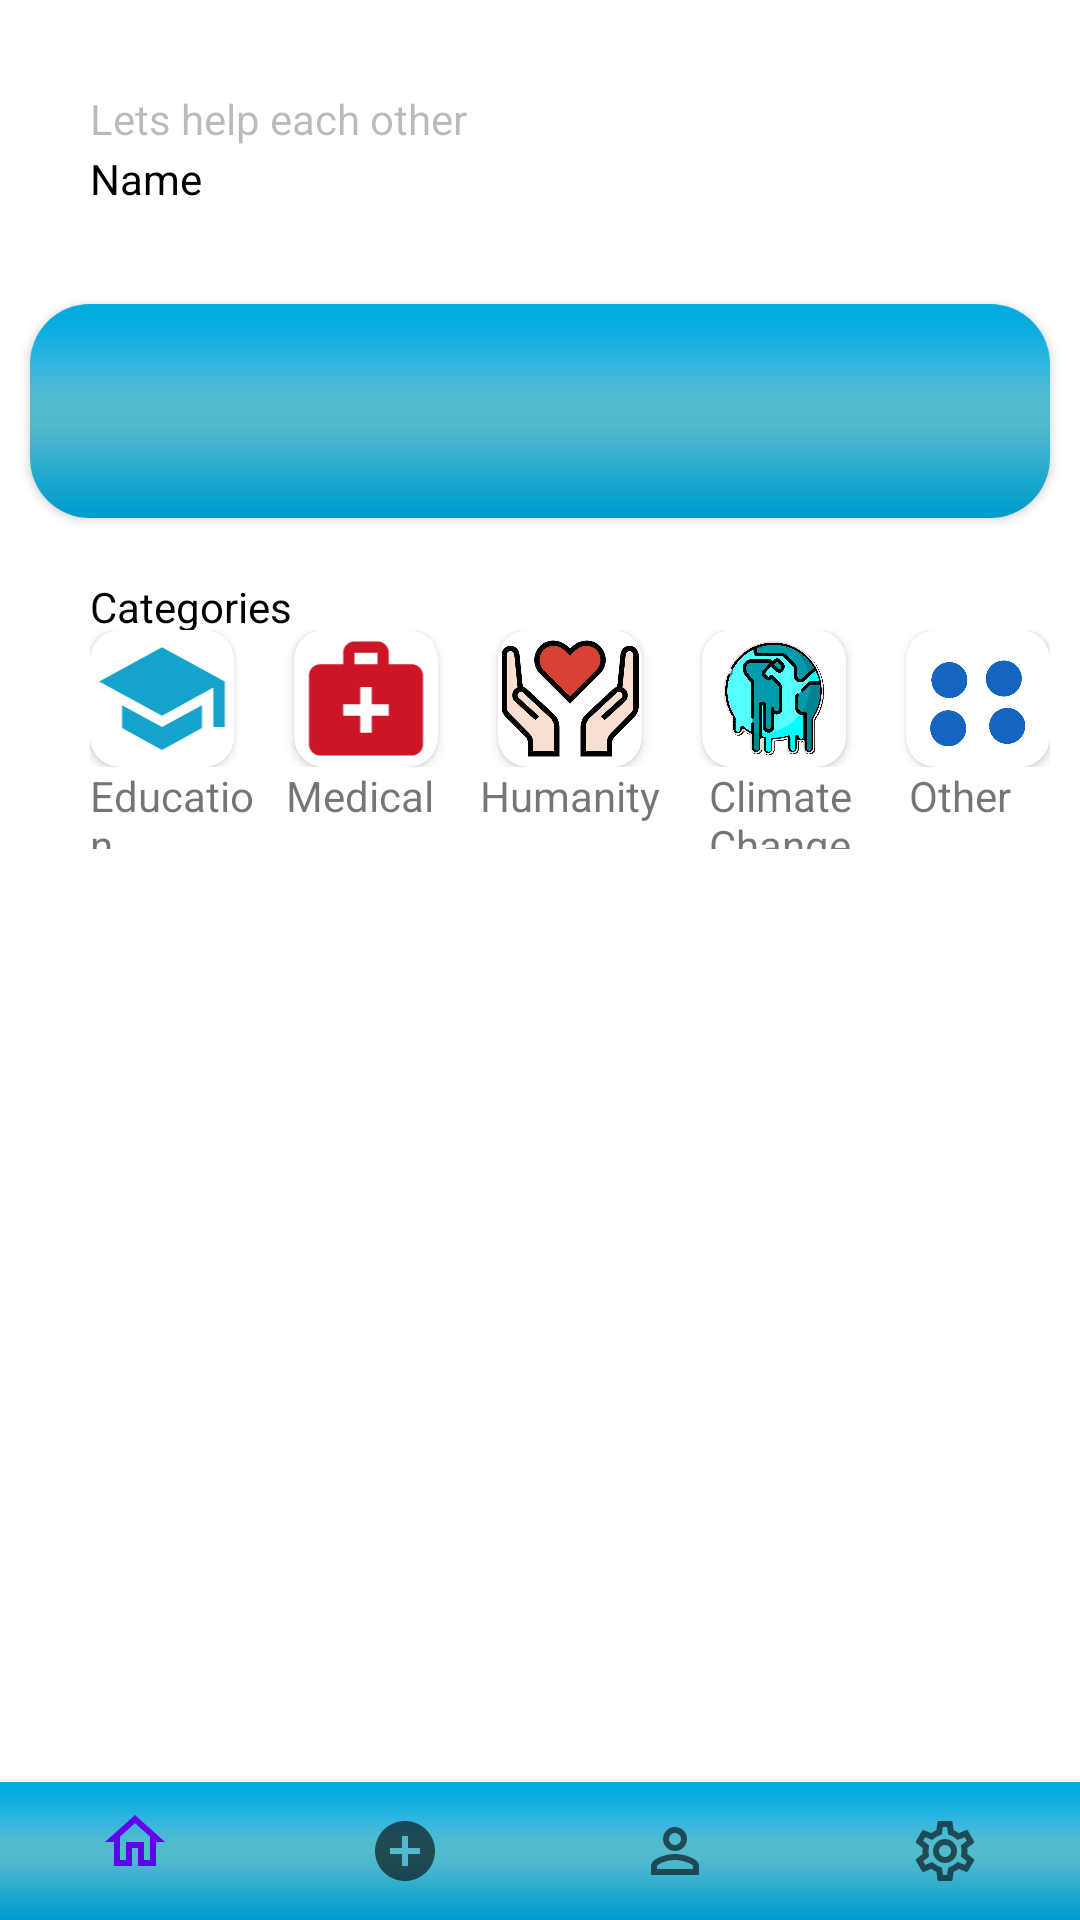

Android layout source for this screen:
<!-- AndroidManifest.xml: application theme Theme.AppCon -->
<!-- res/layout/activity_home.xml -->
<?xml version="1.0" encoding="utf-8"?>
<LinearLayout xmlns:android="http://schemas.android.com/apk/res/android"
    xmlns:app="http://schemas.android.com/apk/res-auto"
    xmlns:tools="http://schemas.android.com/tools"
    android:layout_width="match_parent"
    android:layout_height="match_parent"
    tools:context=".HomeActivity"
    android:weightSum="7"
    android:orientation="vertical"
    >

    <RelativeLayout
        android:layout_width="match_parent"
        android:layout_height="0dp"
        android:layout_weight="1"
        >
        <TextView
            android:layout_width="wrap_content"
            android:layout_height="wrap_content"
            android:text="Lets help each other"
            android:alpha="0.5"
            android:layout_marginTop="30dp"
            android:layout_marginLeft="30dp"
            ></TextView>

        <TextView
            android:layout_width="wrap_content"
            android:layout_height="wrap_content"
            android:layout_marginLeft="30dp"
            android:layout_marginTop="50dp"
            android:text="Name"
            android:textColor="@color/black"
            android:id="@+id/name_home"
            ></TextView>

        <ImageView
            android:layout_width="wrap_content"
            android:layout_height="wrap_content"
            android:layout_alignParentEnd="true"
            android:layout_marginTop="30dp"
            android:layout_marginRight="50dp"
            android:src="@drawable/ic_baseline_search_24"
            android:visibility="gone"></ImageView>

        <ImageView
            android:layout_width="wrap_content"
            android:layout_height="wrap_content"
            android:layout_alignParentEnd="true"
            android:layout_marginTop="30dp"
            android:layout_marginRight="10dp"
            android:src="@drawable/ic_baseline_notifications_none_24"
            android:visibility="gone"></ImageView>

    </RelativeLayout>

    <LinearLayout
        android:layout_width="match_parent"
        android:layout_height="0dp"
        android:layout_weight="1"
      >
        <androidx.cardview.widget.CardView
            android:layout_width="match_parent"
            android:layout_height="match_parent"
            app:cardCornerRadius="20dp"
            android:layout_margin="10dp"
            >
        <ImageView
            android:layout_width="match_parent"
            android:layout_height="match_parent"
            android:background="@mipmap/backgr"></ImageView>

        </androidx.cardview.widget.CardView>

    </LinearLayout>
    <LinearLayout
        android:layout_width="match_parent"
        android:layout_height="0dp"
        android:layout_weight="0.3">
        <TextView
            android:layout_width="wrap_content"
            android:layout_height="match_parent"

            android:layout_marginTop="10dp"
            android:text="Categories"
            android:layout_marginLeft="30dp"
            android:textColor="@color/black"></TextView>
    </LinearLayout>

    <LinearLayout
        android:layout_width="match_parent"
        android:layout_height="0dp"
        android:layout_weight="0.5"
        android:orientation="horizontal"
        android:weightSum="5"
        android:layout_marginLeft="30dp"
        android:layout_marginRight="10dp">
        <androidx.cardview.widget.CardView
            android:layout_width="0dp"
            android:layout_height="match_parent"
            android:layout_weight="1"
            app:cardCornerRadius="10dp"
            android:elevation="500dp"
            android:id="@+id/education"
            >
            <ImageView
                android:layout_width="match_parent"
                android:layout_height="match_parent"
                android:src="@drawable/ic_baseline_school_24"></ImageView>
        </androidx.cardview.widget.CardView>
        <androidx.cardview.widget.CardView
            android:layout_width="0dp"
            android:layout_height="match_parent"
            android:layout_weight="1"
            app:cardCornerRadius="10dp"
            android:elevation="500dp"
            android:layout_marginLeft="20dp"
            android:id="@+id/medical"
            >
            <ImageView
                android:layout_width="match_parent"
                android:layout_height="match_parent"
                android:src="@drawable/ic_baseline_medical_services_24"></ImageView>
        </androidx.cardview.widget.CardView>
        <androidx.cardview.widget.CardView
            android:layout_width="0dp"
            android:layout_height="match_parent"
            android:layout_weight="1"
            app:cardCornerRadius="10dp"
            android:elevation="500dp"
            android:layout_marginLeft="20dp"
            android:id="@+id/humanity"
            >
            <ImageView
                android:layout_width="match_parent"
                android:layout_height="match_parent"
                android:src="@drawable/humanity"></ImageView>
        </androidx.cardview.widget.CardView>
        <androidx.cardview.widget.CardView
            android:layout_width="0dp"
            android:layout_height="match_parent"
            android:layout_weight="1"
            app:cardCornerRadius="10dp"
            android:elevation="500dp"
            android:layout_marginLeft="20dp"
            android:id="@+id/climate"
            >
            <ImageView
                android:layout_width="match_parent"
                android:layout_height="match_parent"
                android:src="@drawable/climate"></ImageView>
        </androidx.cardview.widget.CardView>
        <androidx.cardview.widget.CardView
            android:layout_width="0dp"
            android:layout_height="match_parent"
            android:layout_weight="1"
            app:cardCornerRadius="10dp"
            android:elevation="500dp"
            android:layout_marginLeft="20dp"
            android:id="@+id/other"
            >
            <ImageView
                android:layout_width="match_parent"
                android:layout_height="match_parent"
                android:src="@drawable/other"></ImageView>
        </androidx.cardview.widget.CardView>
    </LinearLayout>
    <LinearLayout
        android:layout_width="match_parent"
        android:layout_height="0dp"
        android:layout_weight="0.3"
        android:orientation="horizontal"
        android:weightSum="5"
        android:layout_marginLeft="30dp"
        android:layout_marginRight="10dp">
        <TextView
            android:layout_width="0dp"
            android:layout_height="match_parent"
            android:layout_weight="1"
            android:text="Education"></TextView>
        <TextView
            android:layout_width="0dp"
            android:layout_height="match_parent"
            android:layout_weight="1"
            android:text="Medical"
            android:textAlignment="center"></TextView>
        <TextView
            android:layout_width="0dp"
            android:layout_height="match_parent"
            android:layout_weight="1"
            android:text="Humanity"
            android:textAlignment="center"
            android:layout_marginLeft="10dp"></TextView>
        <TextView
            android:layout_width="0dp"
            android:layout_height="match_parent"
            android:layout_weight="1"
            android:text="Climate Change"
            android:textAlignment="center"
            android:layout_marginLeft="10dp"></TextView>
        <TextView
            android:layout_width="0dp"
            android:layout_height="match_parent"
            android:layout_weight="1"
            android:text="Other"
            android:textAlignment="center"
            ></TextView>
    </LinearLayout>

    <androidx.recyclerview.widget.RecyclerView
        android:id="@+id/recycle_view"
        android:layout_width="match_parent"
        android:layout_height="0dp"
        android:layout_weight="3.4"></androidx.recyclerview.widget.RecyclerView>

    <com.google.android.material.bottomnavigation.BottomNavigationView
    android:layout_width="match_parent"
    android:layout_height="0dp"
    android:layout_weight="0.5"
    app:menu="@menu/home_menu"
    android:layout_gravity="bottom"
    android:elevation="5000dp"
    android:background="@mipmap/backgr"
    android:id="@+id/bw_home"
    ></com.google.android.material.bottomnavigation.BottomNavigationView>
</LinearLayout>
<!-- resources referenced by this layout -->
<resources>
  <!-- drawable climate: png bitmap (drawable-v24, 355632 bytes) -->
  <!-- drawable humanity: png bitmap (drawable-v24, 27483 bytes) -->
  <!-- drawable ic_baseline_medical_services_24 (drawable) -->
  <vector android:height="24dp" android:tint="#CC1625"
      android:viewportHeight="24" android:viewportWidth="24"
      android:width="24dp" xmlns:android="http://schemas.android.com/apk/res/android">
      <path android:fillColor="@android:color/white" android:pathData="M20,6h-4V4c0,-1.1 -0.9,-2 -2,-2h-4C8.9,2 8,2.9 8,4v2H4C2.9,6 2,6.9 2,8v12c0,1.1 0.9,2 2,2h16c1.1,0 2,-0.9 2,-2V8C22,6.9 21.1,6 20,6zM10,4h4v2h-4V4zM16,15h-3v3h-2v-3H8v-2h3v-3h2v3h3V15z"/>
  </vector>
  <!-- drawable ic_baseline_school_24 (drawable) -->
  <vector android:height="24dp" android:tint="#16A3CB"
      android:viewportHeight="24" android:viewportWidth="24"
      android:width="24dp" xmlns:android="http://schemas.android.com/apk/res/android">
      <path android:fillColor="@android:color/white" android:pathData="M5,13.18v4L12,21l7,-3.82v-4L12,17l-7,-3.82zM12,3L1,9l11,6 9,-4.91V17h2V9L12,3z"/>
  </vector>
  <!-- drawable other: png bitmap (drawable-v24, 40036 bytes) -->
  <!-- mipmap backgr: png bitmap (mipmap-xxhdpi, 15198 bytes) -->
  <style name="Theme.AppCon" parent="Theme.MaterialComponents.DayNight.NoActionBar">
          
          <item name="colorPrimary">@color/purple_500</item>
          <item name="colorPrimaryVariant">@color/purple_700</item>
          <item name="colorOnPrimary">@color/white</item>
          
          <item name="colorSecondary">@color/teal_200</item>
          <item name="colorSecondaryVariant">@color/teal_700</item>
          <item name="colorOnSecondary">@color/black</item>
          
          <item name="android:statusBarColor" tools:targetApi="l">?attr/colorPrimaryVariant</item>
          
      </style>
  <!-- not gathered from this repository: default colours our renderer supplied (Android Studio template values) -->
  <color name="purple_500">#FF6200EE</color>
  <color name="purple_700">#FF3700B3</color>
  <color name="teal_200">#FF03DAC5</color>
  <color name="teal_700">#FF018786</color>
  <color name="black">#FF000000</color>
  <color name="white">#FFFFFFFF</color>
</resources>
